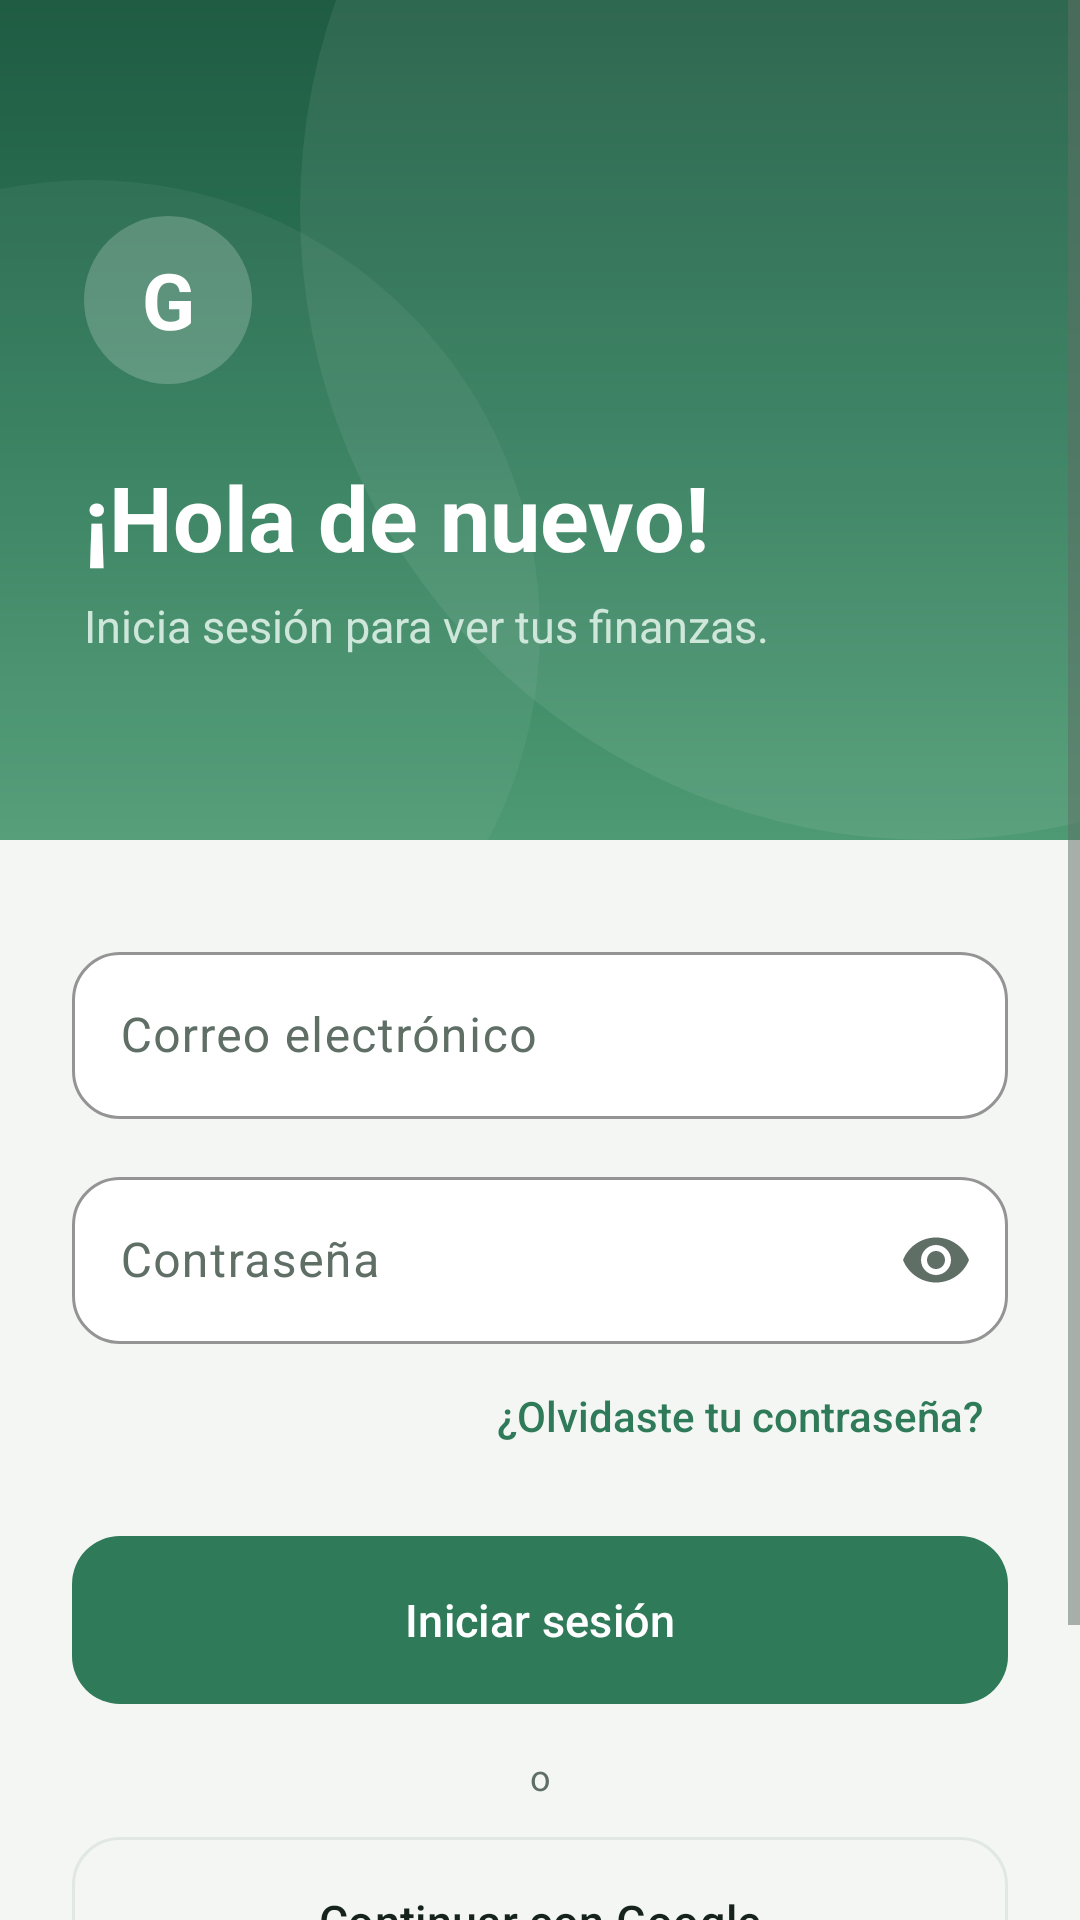

The Android layout XML behind this screen, and the referenced resources:
<!-- AndroidManifest.xml: application theme Theme.Gamora -->
<!-- res/layout/activity_login_screen.xml -->
<?xml version="1.0" encoding="utf-8"?>
<ScrollView xmlns:android="http://schemas.android.com/apk/res/android"
    xmlns:app="http://schemas.android.com/apk/res-auto"
    xmlns:tools="http://schemas.android.com/tools"
    android:id="@+id/main"
    android:layout_width="match_parent"
    android:layout_height="match_parent"
    android:background="@color/gamora_background"
    android:fillViewport="true"
    tools:context=".feature.auth.login.LoginScreen">

    <LinearLayout
        android:layout_width="match_parent"
        android:layout_height="wrap_content"
        android:orientation="vertical">

        
        <LinearLayout
            android:layout_width="match_parent"
            android:layout_height="wrap_content"
            android:background="@drawable/bg_welcome"
            android:orientation="vertical"
            android:paddingStart="28dp"
            android:paddingTop="72dp"
            android:paddingEnd="28dp"
            android:paddingBottom="40dp">

            <TextView
                android:layout_width="56dp"
                android:layout_height="56dp"
                android:background="@drawable/bg_icon_circle"
                android:backgroundTint="@color/gamora_hero_chip"
                android:fontFamily="sans-serif"
                android:textStyle="bold"
                android:gravity="center"
                android:importantForAccessibility="no"
                android:text="@string/login_screen_g"
                android:textColor="@color/gamora_on_hero"
                android:textSize="26sp" />

            <TextView
                android:layout_width="wrap_content"
                android:layout_height="wrap_content"
                android:layout_marginTop="24dp"
                android:fontFamily="sans-serif"
                android:textStyle="bold"
                android:text="@string/login_screen_hola_de_nuevo"
                android:textColor="@color/gamora_on_hero"
                android:textSize="30sp" />

            <TextView
                android:layout_width="wrap_content"
                android:layout_height="wrap_content"
                android:layout_marginTop="6dp"
                android:text="@string/login_screen_inicia_sesion_para_ver"
                android:textColor="@color/gamora_on_hero_secondary"
                android:textSize="15sp" />
        </LinearLayout>

        
        <LinearLayout
            android:layout_width="match_parent"
            android:layout_height="wrap_content"
            android:orientation="vertical"
            android:padding="24dp">

            <com.google.android.material.textfield.TextInputLayout
                android:layout_width="match_parent"
                android:layout_height="wrap_content"
                android:layout_marginTop="8dp"
                android:hint="@string/login_screen_correo_electronico">

                <com.google.android.material.textfield.TextInputEditText
                    android:id="@+id/edtCorreo"
                    android:layout_width="match_parent"
                    android:layout_height="wrap_content"
                    android:autofillHints="emailAddress"
                    android:inputType="textEmailAddress" />
            </com.google.android.material.textfield.TextInputLayout>

            <com.google.android.material.textfield.TextInputLayout
                android:layout_width="match_parent"
                android:layout_height="wrap_content"
                android:layout_marginTop="14dp"
                android:hint="@string/login_screen_contrasena"
                app:endIconMode="password_toggle">

                <com.google.android.material.textfield.TextInputEditText
                    android:id="@+id/edtPassword"
                    android:layout_width="match_parent"
                    android:layout_height="wrap_content"
                    android:autofillHints="password"
                    android:inputType="textPassword" />
            </com.google.android.material.textfield.TextInputLayout>

            <TextView
                android:id="@+id/txtRecuperarPassword"
                android:layout_width="wrap_content"
                android:layout_height="wrap_content"
                android:minHeight="48dp"
                android:layout_gravity="end"
                android:background="?attr/selectableItemBackground"
                android:clickable="true"
                android:focusable="true"
                android:fontFamily="sans-serif-medium"
                android:gravity="center_vertical"
                android:paddingStart="8dp"
                android:paddingEnd="8dp"
                android:text="@string/login_screen_olvidaste_tu_contrasena"
                android:textColor="@color/gamora_accent"
                android:textSize="14sp" />

            <com.google.android.material.button.MaterialButton
                android:id="@+id/btnIniciar"
                android:layout_width="match_parent"
                android:layout_height="wrap_content"
                android:layout_marginTop="16dp"
                android:text="@string/login_screen_iniciar_sesion" />

            <TextView
                android:layout_width="match_parent"
                android:layout_height="wrap_content"
                android:layout_marginTop="16dp"
                android:gravity="center"
                android:text="@string/login_screen_o"
                android:textAppearance="@style/TextAppearance.Gamora.Caption" />

            <com.google.android.material.button.MaterialButton
                android:id="@+id/btnGoogle"
                style="@style/Widget.Gamora.Button.Outlined"
                android:layout_width="match_parent"
                android:layout_height="wrap_content"
                android:layout_marginTop="12dp"
                android:text="@string/login_screen_continuar_con_google" />

            <TextView
                android:id="@+id/txtRegistrarse"
                android:layout_width="match_parent"
                android:layout_height="wrap_content"
                android:minHeight="48dp"
                android:layout_marginTop="16dp"
                android:background="?attr/selectableItemBackground"
                android:clickable="true"
                android:focusable="true"
                android:gravity="center"
                android:text="@string/login_screen_no_tienes_cuenta_registrate"
                android:textColor="@color/gamora_accent"
                android:textSize="14sp" />
        </LinearLayout>
    </LinearLayout>
</ScrollView>
<!-- resources referenced by this layout -->
<resources>
  <color name="gamora_accent">#2F7A59</color>
  <color name="gamora_background">#F3F6F3</color>
  <color name="gamora_hero_chip">#33FFFFFF</color>
  <color name="gamora_on_hero">#FFFFFF</color>
  <color name="gamora_on_hero_secondary">#CFE7DA</color>
  <!-- drawable bg_icon_circle (drawable) -->
  <?xml version="1.0" encoding="utf-8"?>
  <shape xmlns:android="http://schemas.android.com/apk/res/android"
      android:shape="oval">
      <solid android:color="@color/gamora_accent_light" />
  </shape>
  <string name="login_screen_continuar_con_google">Continuar con Google</string>
  <string name="login_screen_contrasena">Contraseña</string>
  <string name="login_screen_correo_electronico">Correo electrónico</string>
  <string name="login_screen_g">G</string>
  <string name="login_screen_hola_de_nuevo">¡Hola de nuevo!</string>
  <string name="login_screen_inicia_sesion_para_ver">Inicia sesión para ver tus finanzas.</string>
  <string name="login_screen_iniciar_sesion">Iniciar sesión</string>
  <string name="login_screen_no_tienes_cuenta_registrate">¿No tienes cuenta? Regístrate</string>
  <string name="login_screen_o">o</string>
  <string name="login_screen_olvidaste_tu_contrasena">¿Olvidaste tu contraseña?</string>
  <style name="TextAppearance.Gamora.Caption" parent="TextAppearance.Material3.BodySmall">
          <item name="android:textSize">12sp</item>
          <item name="android:textColor">@color/gamora_text_secondary</item>
      </style>
  <style name="Theme.Gamora" parent="Base.Theme.Gamora" />
  <color name="gamora_accent_light">#E9F4EE</color>
  <color name="gamora_hero_start">#1F5C43</color>
  <color name="gamora_hero_center">#2F7A59</color>
  <color name="gamora_hero_end">#4E9A74</color>
  <color name="gamora_text_secondary">#5F6F66</color>
  <color name="gamora_border">#E1E8E3</color>
  <color name="gamora_text_primary">#15231C</color>
  <color name="gamora_on_accent">#FFFFFF</color>
  <color name="gamora_surface">#FFFFFF</color>
  <color name="gamora_surface_variant">#EAF0EB</color>
  <color name="gamora_expense">#C9493F</color>
  <style name="ShapeAppearance.Gamora.Small" parent="ShapeAppearance.Material3.SmallComponent">
          <item name="cornerSize">14dp</item>
      </style>
  <style name="ShapeAppearance.Gamora.Medium" parent="ShapeAppearance.Material3.MediumComponent">
          <item name="cornerSize">20dp</item>
      </style>
  <style name="ShapeAppearance.Gamora.Large" parent="ShapeAppearance.Material3.LargeComponent">
          <item name="cornerSize">28dp</item>
      </style>
  <style name="ShapeAppearance.Gamora.Dialog" parent="">
          <item name="cornerFamily">rounded</item>
          <item name="cornerSize">28dp</item>
      </style>
  <style name="MaterialAlertDialog.Gamora.Title" parent="MaterialAlertDialog.Material3.Title.Text">
          <item name="android:textSize">20sp</item>
          <item name="android:fontFamily">sans-serif-medium</item>
          <item name="android:textColor">@color/gamora_text_primary</item>
      </style>
  <style name="MaterialAlertDialog.Gamora.Body" parent="MaterialAlertDialog.Material3.Body.Text">
          <item name="android:textSize">15sp</item>
          <item name="android:lineSpacingMultiplier">1.25</item>
          <item name="android:textColor">@color/gamora_text_secondary</item>
      </style>
  <style name="Widget.Gamora.Button.Text" parent="Widget.Material3.Button.TextButton">
          <item name="android:textAllCaps">false</item>
          <item name="android:fontFamily">sans-serif-medium</item>
          <item name="android:textColor">@color/gamora_accent</item>
      </style>
</resources>
